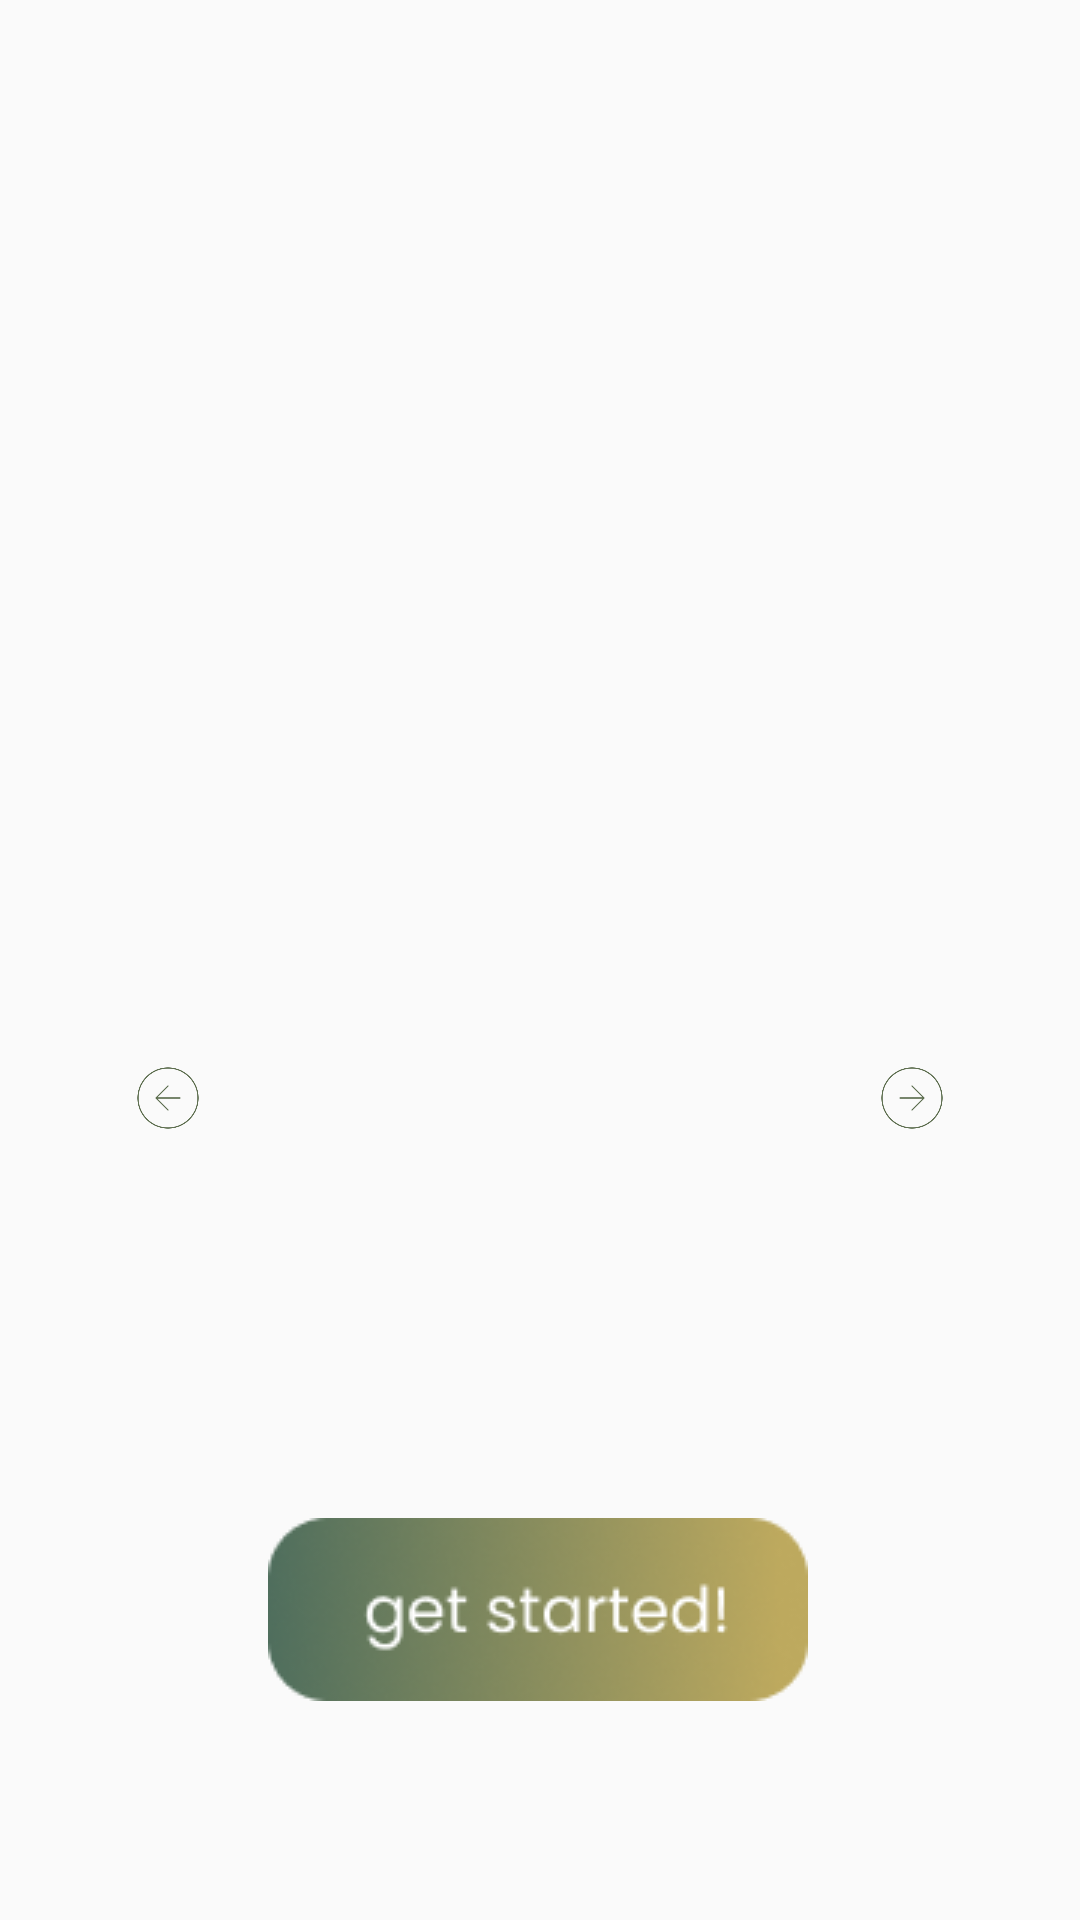

Android layout source for this screen:
<!-- AndroidManifest.xml: application theme Theme.SpiceCamV2 -->
<!-- res/layout/activity_main.xml -->
<?xml version="1.0" encoding="utf-8"?>
<androidx.constraintlayout.widget.ConstraintLayout xmlns:android="http://schemas.android.com/apk/res/android"
    xmlns:app="http://schemas.android.com/apk/res-auto"
    xmlns:tools="http://schemas.android.com/tools"
    android:layout_width="match_parent"
    android:layout_height="match_parent"
    tools:context=".MainActivity">

    <androidx.viewpager.widget.ViewPager
            android:id="@+id/slideViewPager"
            android:layout_width="match_parent"
            android:layout_height="match_parent"
            android:layout_marginBottom="8dp"
            android:contentDescription="@string/app_name"
            app:layout_constraintBottom_toBottomOf="parent"
            app:layout_constraintEnd_toEndOf="parent">

    </androidx.viewpager.widget.ViewPager>






































    <ImageView
        android:id="@+id/arrow_left"
        android:layout_width="48dp"
        android:layout_height="48dp"
        android:layout_marginStart="32dp"
        android:layout_marginBottom="250dp"
        android:clickable="true"
        android:contentDescription="@string/desc_one"

        android:focusable="true"
        android:minWidth="48dp"
        android:minHeight="48dp"
        app:layout_constraintBottom_toBottomOf="parent"
        app:layout_constraintStart_toStartOf="parent"
        app:srcCompat="@drawable/arrow_left" />

    <ImageView
        android:id="@+id/arrow_right"
        android:layout_width="48dp"
        android:layout_height="48dp"
        android:layout_marginEnd="32dp"
        android:layout_marginBottom="250dp"
        android:clickable="true"
        android:contentDescription="@string/desc_one"
        android:focusable="true"

        android:minWidth="48dp"
        android:minHeight="48dp"
        app:layout_constraintBottom_toBottomOf="parent"
        app:layout_constraintEnd_toEndOf="parent"
        app:srcCompat="@drawable/arrow_right" />

    <ImageView
        android:id="@+id/get_started"
        android:layout_width="wrap_content"
        android:layout_height="wrap_content"
        android:clickable="true"
        android:contentDescription="@string/app_name"
        android:focusable="true"
        app:layout_constraintBottom_toBottomOf="parent"
        app:layout_constraintEnd_toEndOf="parent"
        app:layout_constraintHorizontal_bias="0.497"

        app:layout_constraintStart_toStartOf="parent"
        app:layout_constraintTop_toTopOf="parent"
        app:layout_constraintVertical_bias="0.874"
        app:srcCompat="@drawable/get_started" />


</androidx.constraintlayout.widget.ConstraintLayout>
<!-- resources referenced by this layout -->
<resources>
  <color name="black">#FF000000</color>
  <!-- drawable arrow_left: png bitmap (drawable, 7287 bytes) -->
  <!-- drawable arrow_right: png bitmap (drawable, 7270 bytes) -->
  <!-- drawable get_started: png bitmap (drawable, 12786 bytes) -->
  <!-- drawable onboard_one: png bitmap (drawable, 317785 bytes) -->
  <string name="app_name">SpiceCam</string>
  <string name="desc_one">Identify your spices in \n one click away</string>
  <string name="heading_one">Let’s Go Explore \n Indonesian Spices</string>
  <style name="Theme.SpiceCamV2" parent="Base.Theme.SpiceCamV2" />
  <style name="Base.Theme.SpiceCamV2" parent="Theme.AppCompat.Light.NoActionBar">
          
          
      </style>
</resources>
